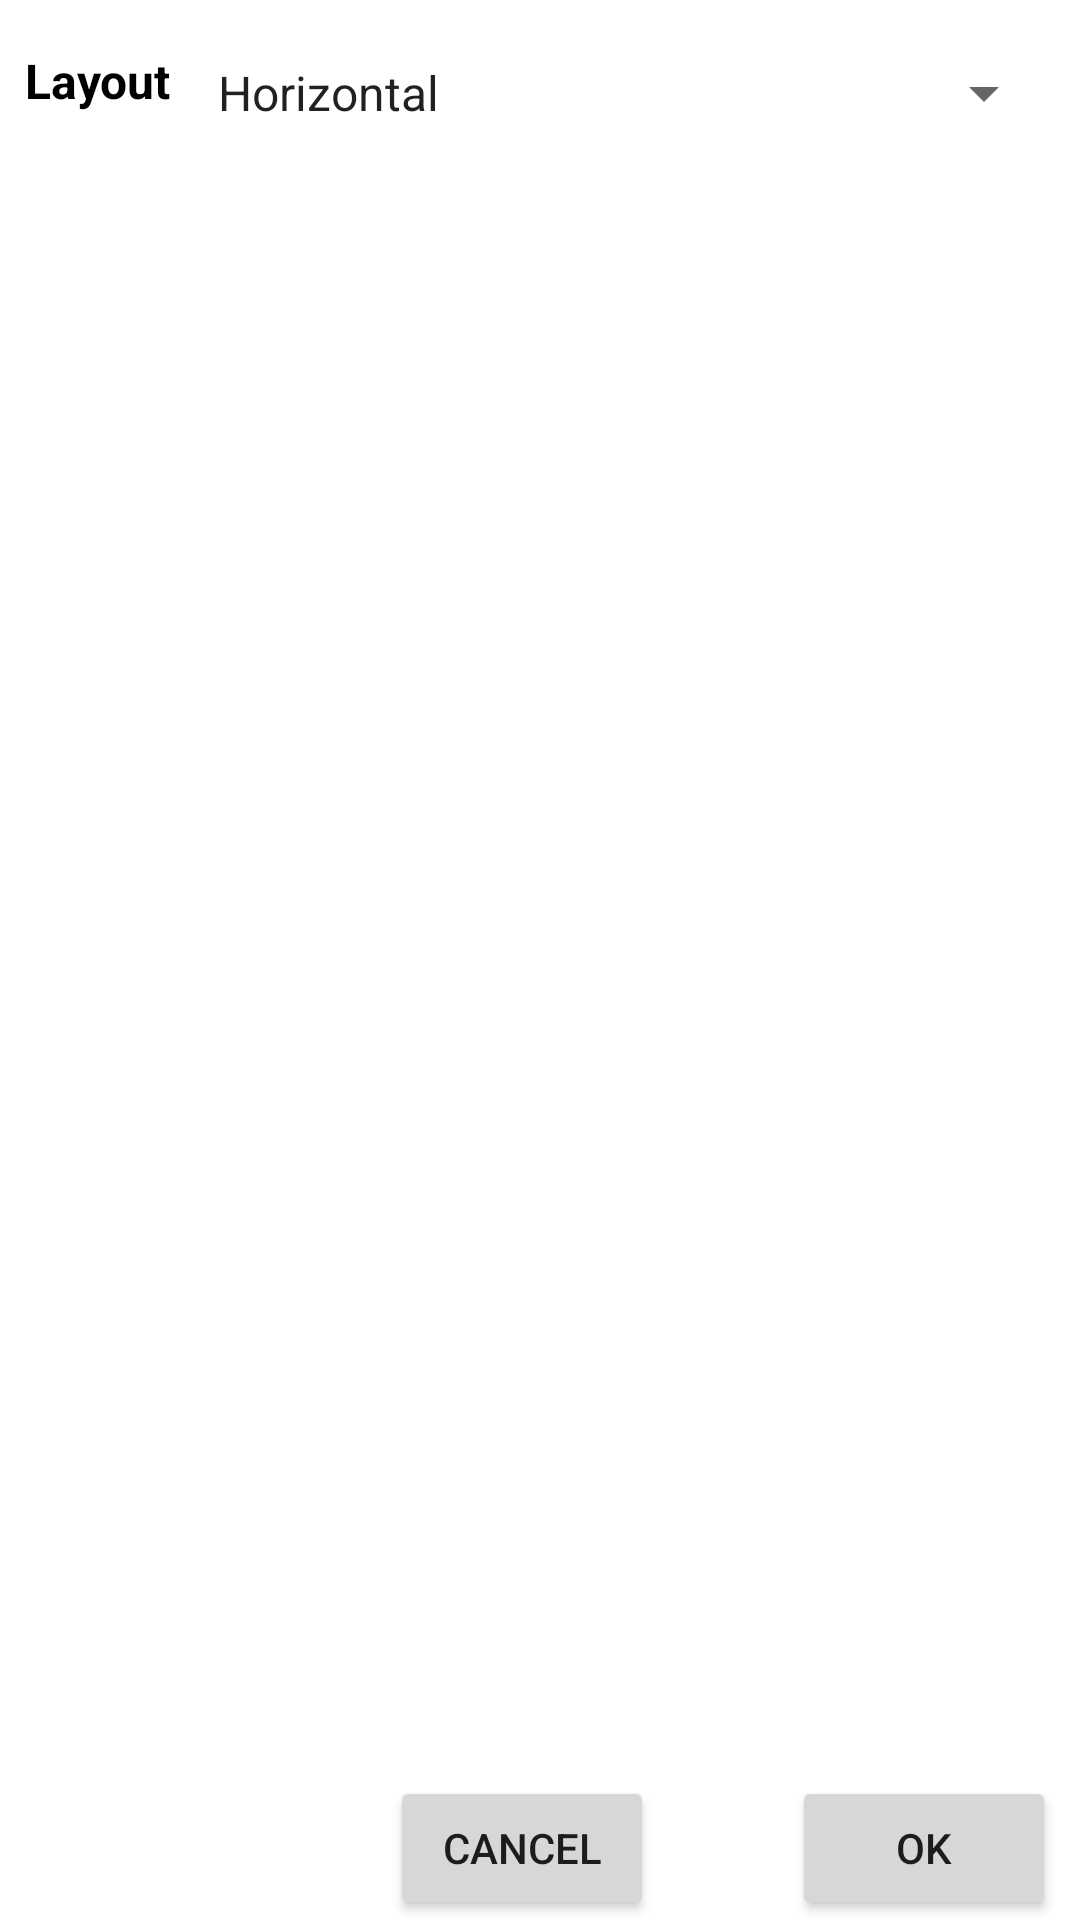

Here is an Android app screen rendered from its layout file. Give the layout XML and the strings, colors and styles it references.
<!-- AndroidManifest.xml: application theme Theme.Musique -->
<!-- res/layout/settings_dialog.xml -->
<?xml version="1.0" encoding="utf-8"?>
<androidx.constraintlayout.widget.ConstraintLayout xmlns:android="http://schemas.android.com/apk/res/android"
    xmlns:app="http://schemas.android.com/apk/res-auto"
    xmlns:tools="http://schemas.android.com/tools"
    android:layout_width="wrap_content"
    android:layout_height="wrap_content">

    <TextView
        android:id="@+id/textView"
        android:layout_width="wrap_content"
        android:layout_height="30dp"
        android:layout_marginStart="8dp"
        android:layout_marginTop="16dp"
        android:text="Layout"
        android:textAlignment="center"
        android:textColor="#000000"
        android:textSize="16sp"
        android:textStyle="bold"
        app:layout_constraintStart_toStartOf="parent"
        app:layout_constraintTop_toTopOf="parent" />

    <Spinner
        android:id="@+id/layout_dropdown"
        android:layout_width="0dp"
        android:layout_height="30dp"
        android:layout_marginStart="8dp"
        android:layout_marginEnd="8dp"
        android:entries="@array/music_layout_values"
        android:spinnerMode="dropdown"
        app:layout_constraintEnd_toEndOf="parent"
        app:layout_constraintHorizontal_bias="1.0"
        app:layout_constraintStart_toEndOf="@+id/textView"
        app:layout_constraintTop_toTopOf="@+id/textView" />

    <Button
        android:id="@+id/cancel_button"
        android:layout_width="wrap_content"
        android:layout_height="wrap_content"
        android:layout_marginEnd="16dp"
        android:layout_marginStart="100dp"
        android:text="@string/cancel"
        app:layout_constraintEnd_toStartOf="@+id/ok_button"
        app:layout_constraintStart_toStartOf="parent"
        app:layout_constraintTop_toTopOf="@+id/ok_button" />

    <Button
        android:id="@+id/ok_button"
        android:layout_width="wrap_content"
        android:layout_height="wrap_content"
        android:layout_marginTop="20dp"
        android:layout_marginEnd="8dp"
        android:text="@string/ok"
        app:layout_constraintBottom_toBottomOf="parent"
        app:layout_constraintEnd_toEndOf="parent"
        app:layout_constraintTop_toBottomOf="@+id/layout_dropdown"
        app:layout_constraintVertical_bias="1.0" />

</androidx.constraintlayout.widget.ConstraintLayout>
<!-- resources referenced by this layout -->
<resources>
  <string-array name="music_layout_values">
          <item>"Horizontal"</item>
          <item>"Vertical"</item>
          <item>"Paged"</item>
      </string-array>
  <string name="cancel">Cancel</string>
  <string name="ok">OK</string>
  <style name="Theme.Musique" parent="Theme.MaterialComponents.DayNight.NoActionBar">
          
          <item name="colorPrimary">@color/purple_500</item>
          <item name="colorPrimaryVariant">@color/purple_700</item>
          <item name="colorOnPrimary">@color/white</item>
          
          <item name="colorSecondary">@color/teal_200</item>
          <item name="colorSecondaryVariant">@color/teal_700</item>
          <item name="colorOnSecondary">@color/black</item>
          
          <item name="android:statusBarColor" tools:targetApi="l">?attr/colorPrimaryVariant</item>
          
      </style>
  <color name="purple_500">#FF1177EE</color>
  <color name="purple_700">#FF0022BB</color>
  <color name="white">#FFFFFFFF</color>
  <color name="teal_200">#FF03DAC5</color>
  <color name="teal_700">#FF018786</color>
  <color name="black">#FF000000</color>
</resources>
